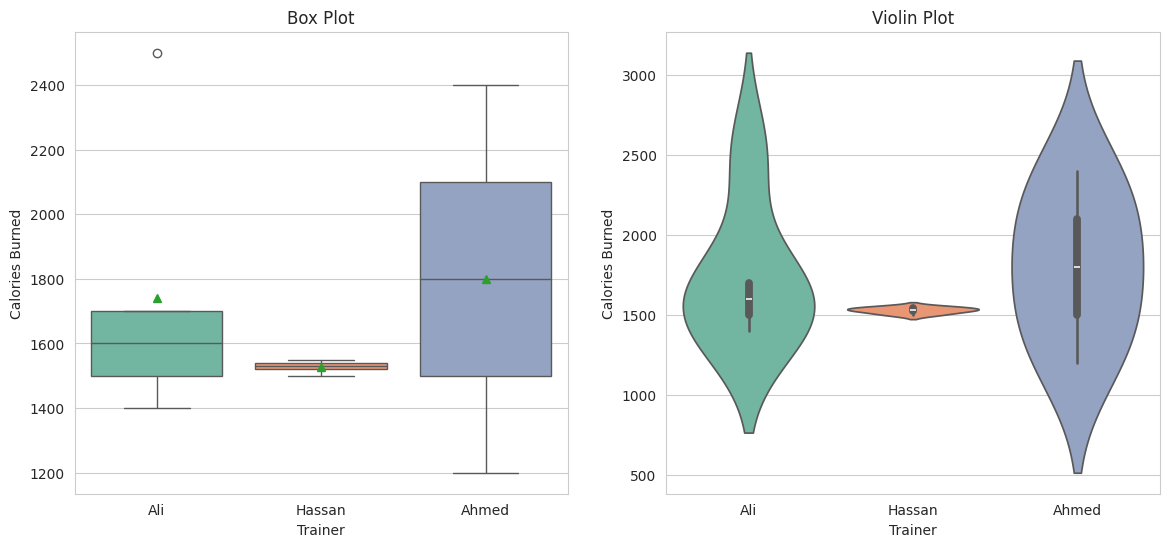

Python code for this plot:
import pandas as pd
import seaborn as sns
import matplotlib.pyplot as plt

data = {
    "Trainer": ["Ali"]*5 + ["Hassan"]*5 + ["Ahmed"]*5,
    "Calories_Burned": [
        1400,1500,1600,1700,2500,
        1500,1520,1530,1540,1550,
        1200,1500,1800,2100,2400
    ]
}

df = pd.DataFrame(data)

sns.set_style("whitegrid")
plt.figure(figsize=(14, 6))

plt.subplot(1, 2, 1)
sns.boxplot(data=df,
            x="Trainer",
            y="Calories_Burned",
            palette="Set2",
            showmeans=True)
plt.xlabel("Trainer")
plt.ylabel("Calories Burned")
plt.title("Box Plot")

plt.subplot(1, 2, 2)
sns.violinplot(data=df,
               x="Trainer",
               y="Calories_Burned",
               palette="Set2")
plt.xlabel("Trainer")
plt.ylabel("Calories Burned")
plt.title("Violin Plot")

plt.show()
